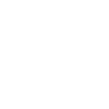
t = 0.00 s
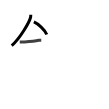
t = 2.75 s
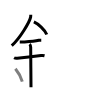
t = 5.50 s
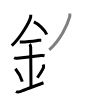
t = 8.50 s
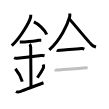
t = 11.25 s
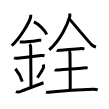
t = 14.00 s

The animated SVG that drew these frames (rendered in a browser with its animation timeline set to each time). Animation: 14 SMIL elements (animate=14); one cycle of 14.00 s.

<svg width="109px" height="109px" viewBox="0 0 px 109px" xmlns="http://www.w3.org/2000/svg" xmlns:xlink="http://www.w3.org/1999/xlink" xml:space="preserve" version="1.1"  baseProfile="full">
<path d="M30.75,14.74c0,0.78,0.05,1.41-0.14,2.35C29.59,22,19.96,38.37,11.72,45.63" style="fill:none;stroke:black;stroke-width:3;opacity:0">
  <animate attributeType="CSS" attributeName="opacity" from="0" to="1" begin="0s" dur="1s" repeatCount="Indefinite" fill="freeze" />
</path>
<path d="M33.89,21.96c4.47,2.03,10.68,7.42,12.86,12.54" style="fill:none;stroke:black;stroke-width:3;opacity:0">
  <animate attributeType="CSS" attributeName="opacity" from="0" to="1" begin="1s" dur="1s" repeatCount="Indefinite" fill="freeze" />
</path>
<path d="M19.75,42c1.68,0,2.44,0.09,2.98,0.06c4.84-0.31,11.02-0.56,16.12-1.75c0.8-0.19,1-0.05,2.4-0.05" style="fill:none;stroke:black;stroke-width:3;opacity:0">
  <animate attributeType="CSS" attributeName="opacity" from="0" to="1" begin="2s" dur="1s" repeatCount="Indefinite" fill="freeze" />
</path>
<path d="M14.09,57.81c0.59,0.33,2.56,0.48,3.17,0.43c5.49-0.49,16.74-1.74,23.78-2.67c0.74-0.1,2.38-0.13,3.49,0.15" style="fill:none;stroke:black;stroke-width:3;opacity:0">
  <animate attributeType="CSS" attributeName="opacity" from="0" to="1" begin="3s" dur="1s" repeatCount="Indefinite" fill="freeze" />
</path>
<path d="M29.45,44.19c1.24,0.78,1.24,2.52,1.24,3.14c0,6.35,0.31,33.92,0.31,39.98" style="fill:none;stroke:black;stroke-width:3;opacity:0">
  <animate attributeType="CSS" attributeName="opacity" from="0" to="1" begin="4s" dur="1s" repeatCount="Indefinite" fill="freeze" />
</path>
<path d="M15.39,68.76c4.08,4.85,6.07,10.11,6.9,12.94" style="fill:none;stroke:black;stroke-width:3;opacity:0">
  <animate attributeType="CSS" attributeName="opacity" from="0" to="1" begin="5s" dur="1s" repeatCount="Indefinite" fill="freeze" />
</path>
<path d="M43.2,64.55c0.3,0.84,0.46,2.06,0.34,2.76c-0.3,1.81-2.71,5.13-6.12,10.47" style="fill:none;stroke:black;stroke-width:3;opacity:0">
  <animate attributeType="CSS" attributeName="opacity" from="0" to="1" begin="6s" dur="1s" repeatCount="Indefinite" fill="freeze" />
</path>
<path d="M16,91.42c1.2,0.75,2.63,0.57,4.3,0.19c1.24-0.28,10.76-4.33,23.2-8.86" style="fill:none;stroke:black;stroke-width:3;opacity:0">
  <animate attributeType="CSS" attributeName="opacity" from="0" to="1" begin="7s" dur="1s" repeatCount="Indefinite" fill="freeze" />
</path>
<path d="M69.77,13.5c0.06,0.85,0.22,2.25-0.12,3.44c-2.06,7.38-9.12,23.04-20.4,32.92" style="fill:none;stroke:black;stroke-width:3;opacity:0">
  <animate attributeType="CSS" attributeName="opacity" from="0" to="1" begin="8s" dur="1s" repeatCount="Indefinite" fill="freeze" />
</path>
<path d="M69.43,18.88c4.25,5.01,18.46,22.15,22.3,25.95c1.3,1.29,2.97,1.84,4.27,2.21" style="fill:none;stroke:black;stroke-width:3;opacity:0">
  <animate attributeType="CSS" attributeName="opacity" from="0" to="1" begin="9s" dur="1s" repeatCount="Indefinite" fill="freeze" />
</path>
<path d="M56.74,50.24c0.68,0.45,2.89,0.07,3.59,0.03c4.92-0.27,13.45-1.26,21.16-1.72c1.05-0.06,2,0.09,2.87,0.46" style="fill:none;stroke:black;stroke-width:3;opacity:0">
  <animate attributeType="CSS" attributeName="opacity" from="0" to="1" begin="10s" dur="1s" repeatCount="Indefinite" fill="freeze" />
</path>
<path d="M54.77,69.73c0.71,0.49,3.06,0.3,3.79,0.21c7.58-0.86,16.02-1.12,24.92-1.99c0.89-0.09,2.84-0.2,4.17,0.23" style="fill:none;stroke:black;stroke-width:3;opacity:0">
  <animate attributeType="CSS" attributeName="opacity" from="0" to="1" begin="11s" dur="1s" repeatCount="Indefinite" fill="freeze" />
</path>
<path d="M46.01,92.08c0.62,0.22,3.88,0.12,4.93,0c14.8-1.56,26.37-2.32,42.19-2.86c1.7-0.06,3.74,0.37,4.59,0.72" style="fill:none;stroke:black;stroke-width:3;opacity:0">
  <animate attributeType="CSS" attributeName="opacity" from="0" to="1" begin="12s" dur="1s" repeatCount="Indefinite" fill="freeze" />
</path>
<path d="M69.31,50.94c0.7,1.23,0.7,1.96,0.7,2.94c0,6.87,0.35,29.29,0.18,36.15" style="fill:none;stroke:black;stroke-width:3;opacity:0">
  <animate attributeType="CSS" attributeName="opacity" from="0" to="1" begin="13s" dur="1s" repeatCount="Indefinite" fill="freeze" />
</path>
</svg>
